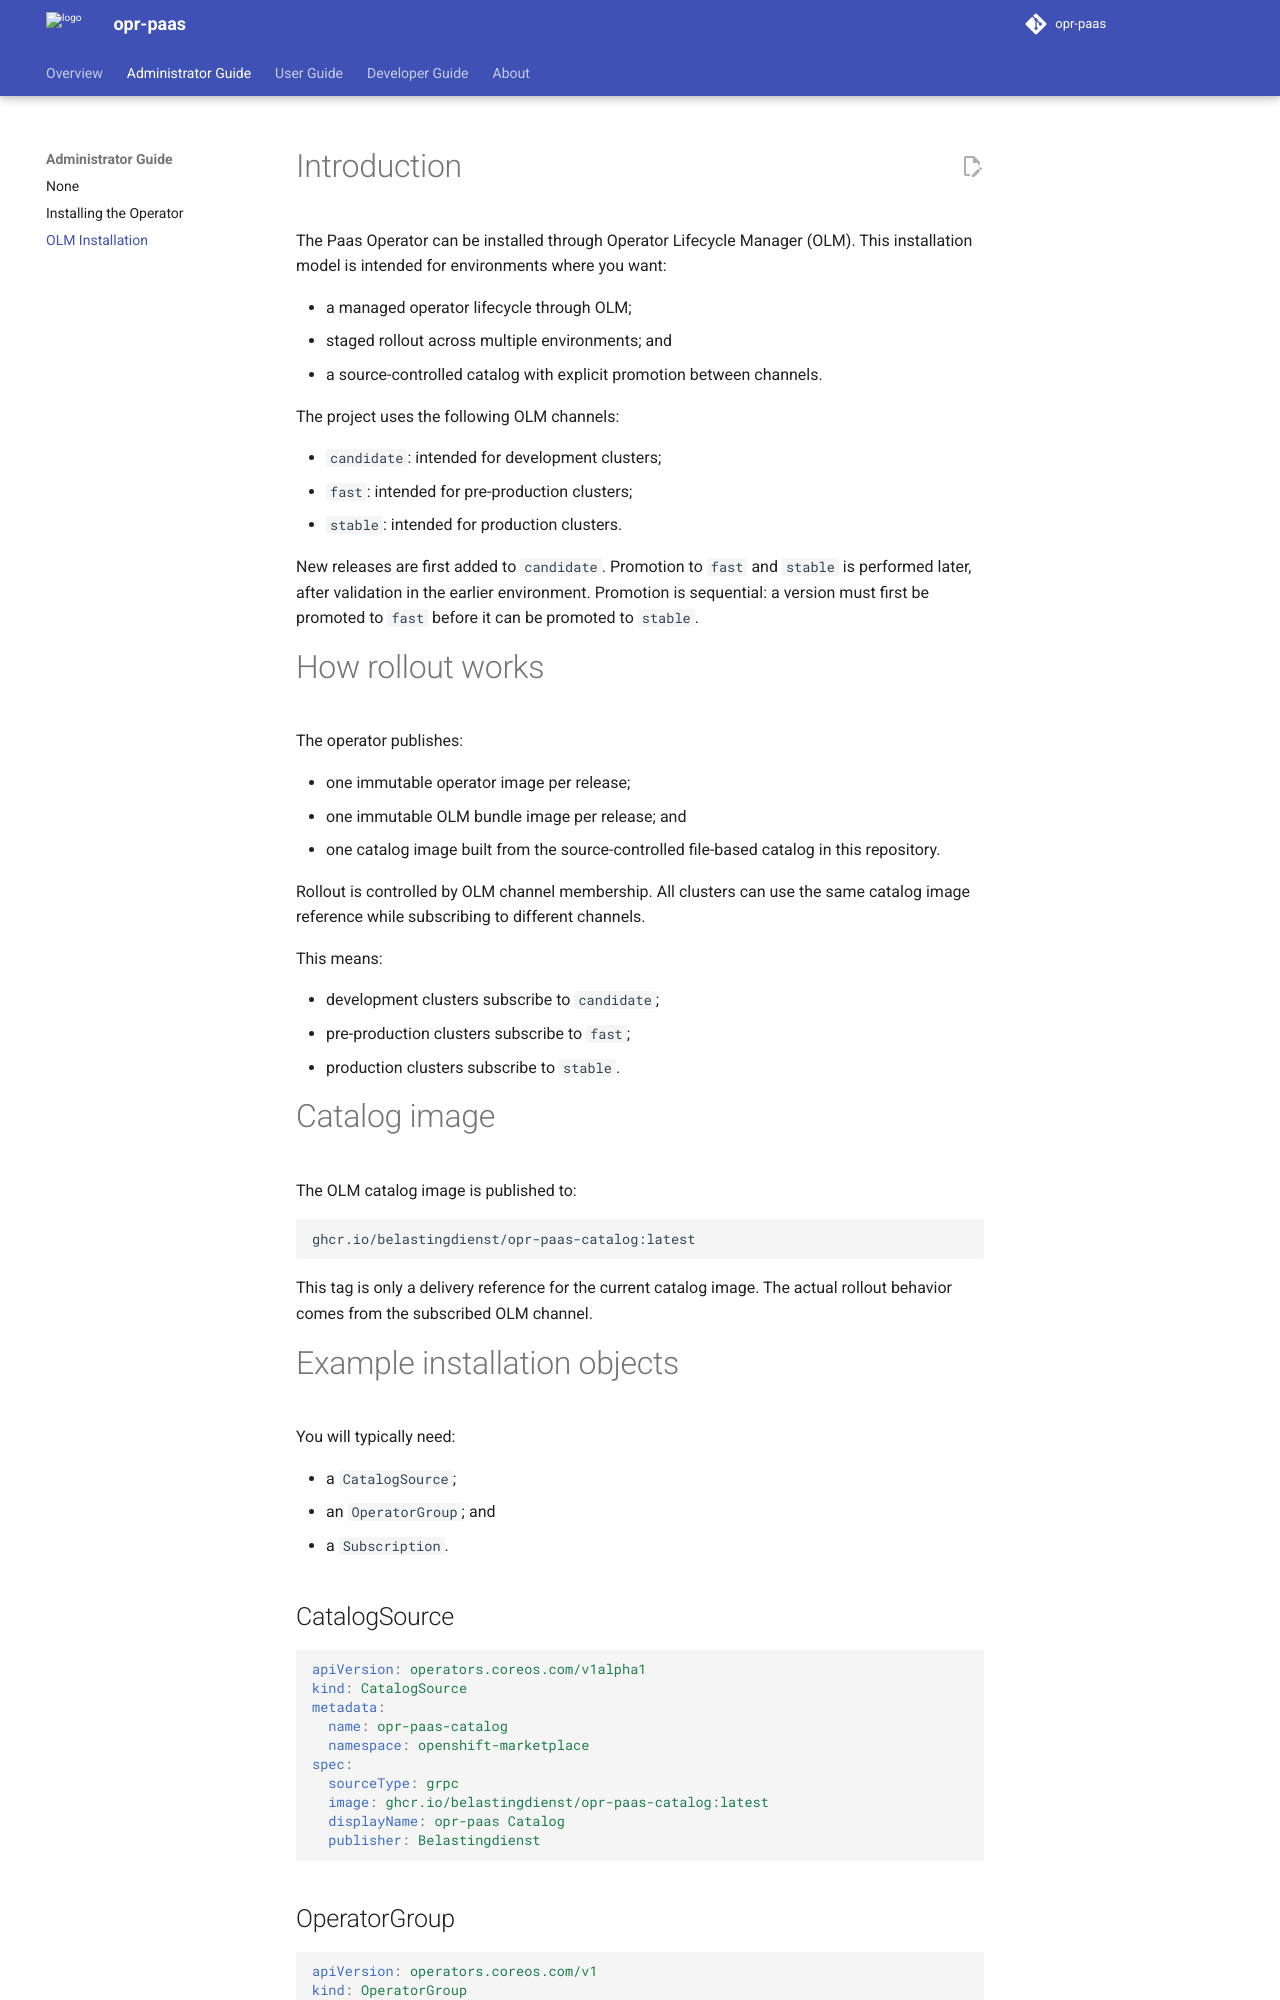

repository: belastingdienst/opr-paas · page: v5.11.x/administrators-guide/olm-installation/index.html · generator: mkdocs

---
title: OLM Installation
summary: Install and operate the Paas Operator through OLM using channel-based rollout.
authors:
  - CtrlShiftOps
date: 2026-04-15
---

# Introduction

The Paas Operator can be installed through Operator Lifecycle Manager (OLM).
This installation model is intended for environments where you want:

- a managed operator lifecycle through OLM;
- staged rollout across multiple environments; and
- a source-controlled catalog with explicit promotion between channels.

The project uses the following OLM channels:

- `candidate`: intended for development clusters;
- `fast`: intended for pre-production clusters;
- `stable`: intended for production clusters.

New releases are first added to `candidate`. Promotion to `fast` and `stable`
is performed later, after validation in the earlier environment.
Promotion is sequential: a version must first be promoted to `fast` before it
can be promoted to `stable`.

# How rollout works

The operator publishes:

- one immutable operator image per release;
- one immutable OLM bundle image per release; and
- one catalog image built from the source-controlled file-based catalog in this repository.

Rollout is controlled by OLM channel membership. All clusters can use the same catalog image reference while subscribing
to different channels.

This means:

- development clusters subscribe to `candidate`;
- pre-production clusters subscribe to `fast`;
- production clusters subscribe to `stable`.

# Catalog image

The OLM catalog image is published to:

```text
ghcr.io/belastingdienst/opr-paas-catalog:latest
```

This tag is only a delivery reference for the current catalog image. The actual
rollout behavior comes from the subscribed OLM channel.

# Example installation objects

You will typically need:

- a `CatalogSource`;
- an `OperatorGroup`; and
- a `Subscription`.

## CatalogSource

```yaml
apiVersion: operators.coreos.com/v1alpha1
kind: CatalogSource
metadata:
  name: opr-paas-catalog
  namespace: openshift-marketplace
spec:
  sourceType: grpc
  image: ghcr.io/belastingdienst/opr-paas-catalog:latest
  displayName: opr-paas Catalog
  publisher: Belastingdienst
```

## OperatorGroup

```yaml
apiVersion: operators.coreos.com/v1
kind: OperatorGroup
metadata:
  name: opr-paas
  namespace: paas-system
spec: {}
```
